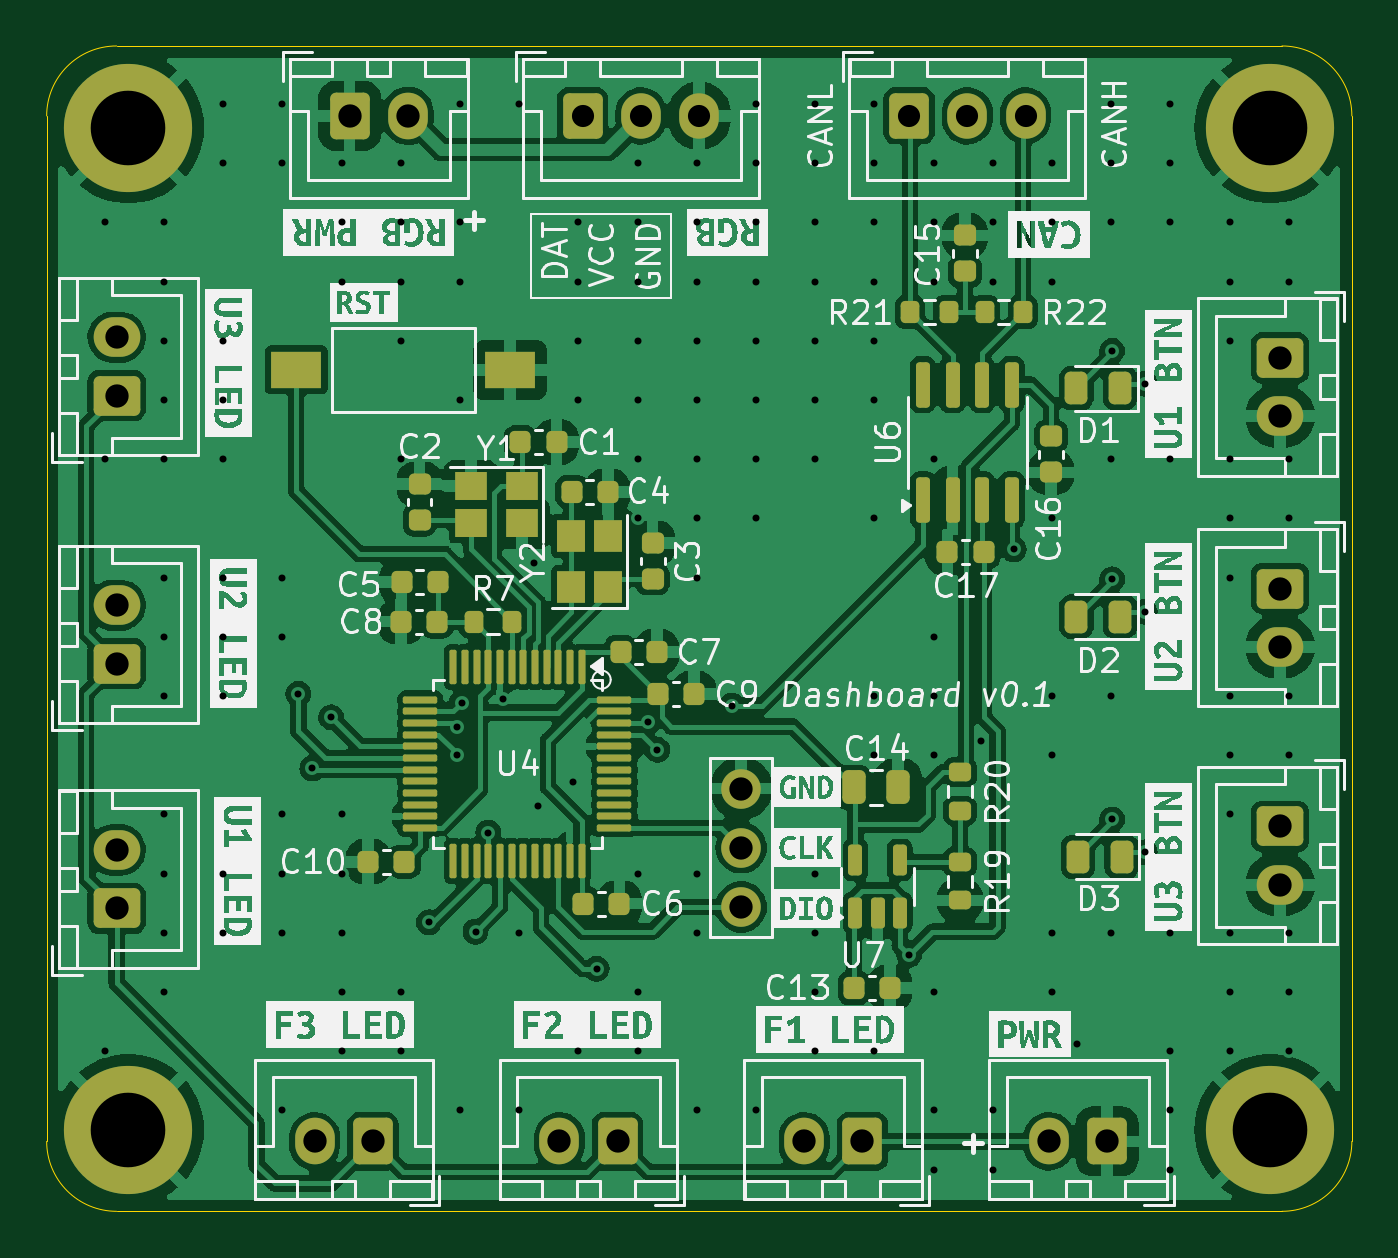
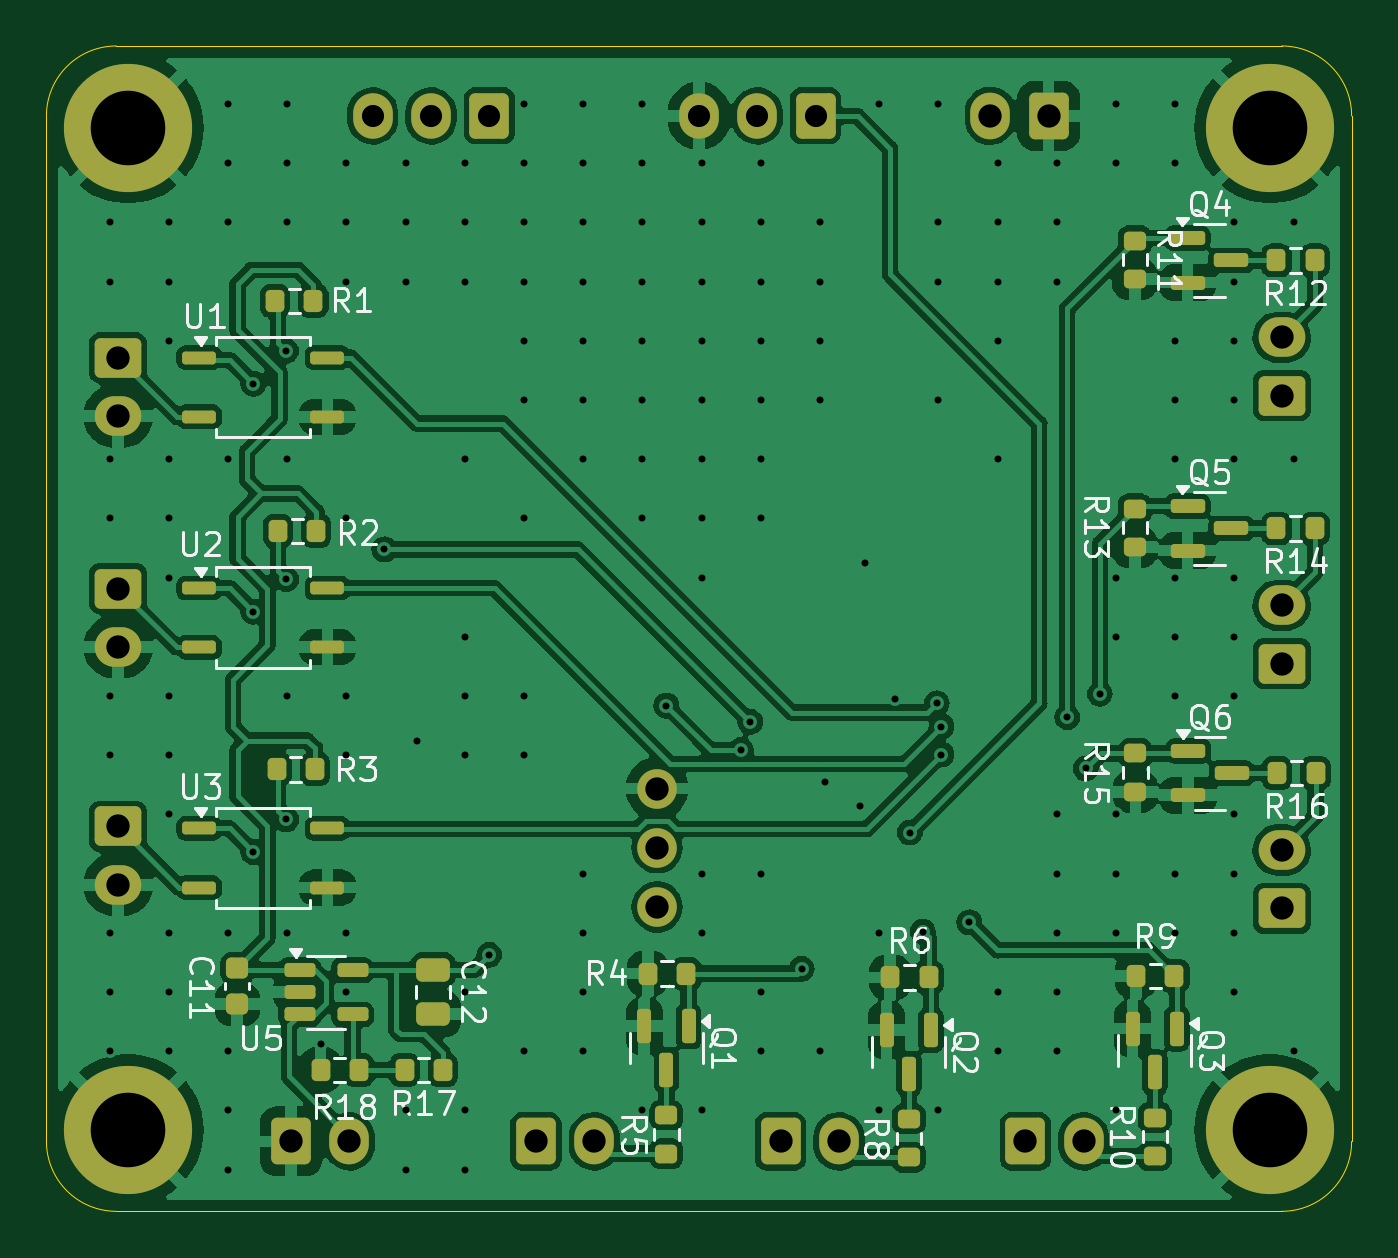
Circuit board: 11 layer files. Board 56.0 x 50.0 mm.
- bottom_copper: dashboard-B_Cu.gbr (209020 bytes)
- bottom_mask: dashboard-B_Mask.gbr (6438 bytes)
- paste: dashboard-B_Paste.gbr (4470 bytes)
- bottom_silk: dashboard-B_Silkscreen.gbr (46077 bytes)
- outline: dashboard-Edge_Cuts.gbr (986 bytes)
- top_copper: dashboard-F_Cu.gbr (194459 bytes)
- top_mask: dashboard-F_Mask.gbr (7917 bytes)
- paste: dashboard-F_Paste.gbr (5934 bytes)
- top_silk: dashboard-F_Silkscreen.gbr (130070 bytes)
- drill: dashboard-NPTH-drl.gbr (471 bytes)
- drill: dashboard-PTH-drl.gbr (6579 bytes)

=== bottom_copper: dashboard-B_Cu.gbr (209020 bytes, source omitted) ===
=== bottom_mask: dashboard-B_Mask.gbr (6438 bytes, source omitted) ===
=== paste: dashboard-B_Paste.gbr ===
%TF.GenerationSoftware,KiCad,Pcbnew,7.0.11-rc3*%
%TF.CreationDate,2025-03-16T23:26:39+08:00*%
%TF.ProjectId,dashboard,64617368-626f-4617-9264-2e6b69636164,rev?*%
%TF.SameCoordinates,Original*%
%TF.FileFunction,Paste,Bot*%
%TF.FilePolarity,Positive*%
%FSLAX46Y46*%
G04 Gerber Fmt 4.6, Leading zero omitted, Abs format (unit mm)*
G04 Created by KiCad (PCBNEW 7.0.11-rc3) date 2025-03-16 23:26:39*
%MOMM*%
%LPD*%
G01*
G04 APERTURE LIST*
G04 Aperture macros list*
%AMRoundRect*
0 Rectangle with rounded corners*
0 $1 Rounding radius*
0 $2 $3 $4 $5 $6 $7 $8 $9 X,Y pos of 4 corners*
0 Add a 4 corners polygon primitive as box body*
4,1,4,$2,$3,$4,$5,$6,$7,$8,$9,$2,$3,0*
0 Add four circle primitives for the rounded corners*
1,1,$1+$1,$2,$3*
1,1,$1+$1,$4,$5*
1,1,$1+$1,$6,$7*
1,1,$1+$1,$8,$9*
0 Add four rect primitives between the rounded corners*
20,1,$1+$1,$2,$3,$4,$5,0*
20,1,$1+$1,$4,$5,$6,$7,0*
20,1,$1+$1,$6,$7,$8,$9,0*
20,1,$1+$1,$8,$9,$2,$3,0*%
G04 Aperture macros list end*
%ADD10RoundRect,0.225000X-0.250000X0.225000X-0.250000X-0.225000X0.250000X-0.225000X0.250000X0.225000X0*%
%ADD11RoundRect,0.150000X0.587500X0.150000X-0.587500X0.150000X-0.587500X-0.150000X0.587500X-0.150000X0*%
%ADD12RoundRect,0.150000X-0.150000X0.587500X-0.150000X-0.587500X0.150000X-0.587500X0.150000X0.587500X0*%
%ADD13RoundRect,0.200000X-0.200000X-0.275000X0.200000X-0.275000X0.200000X0.275000X-0.200000X0.275000X0*%
%ADD14RoundRect,0.137500X0.587500X0.137500X-0.587500X0.137500X-0.587500X-0.137500X0.587500X-0.137500X0*%
%ADD15RoundRect,0.150000X0.512500X0.150000X-0.512500X0.150000X-0.512500X-0.150000X0.512500X-0.150000X0*%
%ADD16RoundRect,0.200000X0.275000X-0.200000X0.275000X0.200000X-0.275000X0.200000X-0.275000X-0.200000X0*%
%ADD17RoundRect,0.200000X0.200000X0.275000X-0.200000X0.275000X-0.200000X-0.275000X0.200000X-0.275000X0*%
%ADD18RoundRect,0.250000X-0.475000X0.250000X-0.475000X-0.250000X0.475000X-0.250000X0.475000X0.250000X0*%
%ADD19RoundRect,0.200000X-0.275000X0.200000X-0.275000X-0.200000X0.275000X-0.200000X0.275000X0.200000X0*%
G04 APERTURE END LIST*
D10*
%TO.C,C11*%
X106810000Y-84560000D03*
X106810000Y-86110000D03*
%TD*%
D11*
%TO.C,Q6*%
X66012500Y-75250000D03*
X66012500Y-77150000D03*
X64137500Y-76200000D03*
%TD*%
D12*
%TO.C,Q3*%
X66500000Y-87162500D03*
X68400000Y-87162500D03*
X67450000Y-89037500D03*
%TD*%
D13*
%TO.C,R6*%
X77150000Y-84962500D03*
X78800000Y-84962500D03*
%TD*%
D12*
%TO.C,Q2*%
X77050000Y-87225000D03*
X78950000Y-87225000D03*
X78000000Y-89100000D03*
%TD*%
D14*
%TO.C,U2*%
X108445000Y-68260000D03*
X108445000Y-70800000D03*
X102945000Y-70800000D03*
X102945000Y-68260000D03*
%TD*%
D13*
%TO.C,R17*%
X97985000Y-88935000D03*
X99635000Y-88935000D03*
%TD*%
D14*
%TO.C,U1*%
X108445000Y-58366625D03*
X108445000Y-60906625D03*
X102945000Y-60906625D03*
X102945000Y-58366625D03*
%TD*%
D15*
%TO.C,U5*%
X104137500Y-84650000D03*
X104137500Y-85600000D03*
X104137500Y-86550000D03*
X101862500Y-86550000D03*
X101862500Y-84650000D03*
%TD*%
D13*
%TO.C,R9*%
X66600000Y-84900000D03*
X68250000Y-84900000D03*
%TD*%
D11*
%TO.C,Q4*%
X66037500Y-53250000D03*
X66037500Y-55150000D03*
X64162500Y-54200000D03*
%TD*%
D13*
%TO.C,R4*%
X87550000Y-84800000D03*
X89200000Y-84800000D03*
%TD*%
%TO.C,R12*%
X60575000Y-54200000D03*
X62225000Y-54200000D03*
%TD*%
D16*
%TO.C,R5*%
X88400000Y-92525000D03*
X88400000Y-90875000D03*
%TD*%
D17*
%TO.C,R18*%
X103235000Y-88935000D03*
X101585000Y-88935000D03*
%TD*%
D14*
%TO.C,U3*%
X108445000Y-78566625D03*
X108445000Y-81106625D03*
X102945000Y-81106625D03*
X102945000Y-78566625D03*
%TD*%
D18*
%TO.C,C12*%
X98410000Y-84635000D03*
X98410000Y-86535000D03*
%TD*%
D13*
%TO.C,R3*%
X103470000Y-76036625D03*
X105120000Y-76036625D03*
%TD*%
%TO.C,R16*%
X60550000Y-76200000D03*
X62200000Y-76200000D03*
%TD*%
D19*
%TO.C,R15*%
X68275000Y-75350000D03*
X68275000Y-77000000D03*
%TD*%
D12*
%TO.C,Q1*%
X87450000Y-87062500D03*
X89350000Y-87062500D03*
X88400000Y-88937500D03*
%TD*%
D11*
%TO.C,Q5*%
X66037500Y-64750000D03*
X66037500Y-66650000D03*
X64162500Y-65700000D03*
%TD*%
D13*
%TO.C,R14*%
X60575000Y-65700000D03*
X62225000Y-65700000D03*
%TD*%
D16*
%TO.C,R10*%
X67450000Y-92625000D03*
X67450000Y-90975000D03*
%TD*%
D19*
%TO.C,R11*%
X68300000Y-53350000D03*
X68300000Y-55000000D03*
%TD*%
D16*
%TO.C,R8*%
X78000000Y-92687500D03*
X78000000Y-91037500D03*
%TD*%
D13*
%TO.C,R2*%
X103420000Y-65800000D03*
X105070000Y-65800000D03*
%TD*%
%TO.C,R1*%
X103545000Y-55936625D03*
X105195000Y-55936625D03*
%TD*%
D19*
%TO.C,R13*%
X68300000Y-64850000D03*
X68300000Y-66500000D03*
%TD*%
M02*

=== bottom_silk: dashboard-B_Silkscreen.gbr (46077 bytes, source omitted) ===
=== outline: dashboard-Edge_Cuts.gbr ===
%TF.GenerationSoftware,KiCad,Pcbnew,7.0.11-rc3*%
%TF.CreationDate,2025-03-16T23:26:40+08:00*%
%TF.ProjectId,dashboard,64617368-626f-4617-9264-2e6b69636164,rev?*%
%TF.SameCoordinates,Original*%
%TF.FileFunction,Profile,NP*%
%FSLAX46Y46*%
G04 Gerber Fmt 4.6, Leading zero omitted, Abs format (unit mm)*
G04 Created by KiCad (PCBNEW 7.0.11-rc3) date 2025-03-16 23:26:40*
%MOMM*%
%LPD*%
G01*
G04 APERTURE LIST*
%TA.AperFunction,Profile*%
%ADD10C,0.050000*%
%TD*%
G04 APERTURE END LIST*
D10*
X59000000Y-92000000D02*
X59000000Y-48000000D01*
X115000000Y-92000000D02*
X115000000Y-48000000D01*
X62000000Y-45000000D02*
G75*
G03*
X59000000Y-48000000I0J-3000000D01*
G01*
X115000000Y-48000000D02*
G75*
G03*
X112000000Y-45000000I-3000000J0D01*
G01*
X112000000Y-95000000D02*
G75*
G03*
X115000000Y-92000000I0J3000000D01*
G01*
X59000000Y-92000000D02*
G75*
G03*
X62000000Y-95000000I3000000J0D01*
G01*
X112000000Y-45000000D02*
X62000000Y-45000000D01*
X62000000Y-95000000D02*
X112000000Y-95000000D01*
M02*

=== top_copper: dashboard-F_Cu.gbr (194459 bytes, source omitted) ===
=== top_mask: dashboard-F_Mask.gbr (7917 bytes, source omitted) ===
=== paste: dashboard-F_Paste.gbr ===
%TF.GenerationSoftware,KiCad,Pcbnew,7.0.11-rc3*%
%TF.CreationDate,2025-03-16T23:26:39+08:00*%
%TF.ProjectId,dashboard,64617368-626f-4617-9264-2e6b69636164,rev?*%
%TF.SameCoordinates,Original*%
%TF.FileFunction,Paste,Top*%
%TF.FilePolarity,Positive*%
%FSLAX46Y46*%
G04 Gerber Fmt 4.6, Leading zero omitted, Abs format (unit mm)*
G04 Created by KiCad (PCBNEW 7.0.11-rc3) date 2025-03-16 23:26:39*
%MOMM*%
%LPD*%
G01*
G04 APERTURE LIST*
G04 Aperture macros list*
%AMRoundRect*
0 Rectangle with rounded corners*
0 $1 Rounding radius*
0 $2 $3 $4 $5 $6 $7 $8 $9 X,Y pos of 4 corners*
0 Add a 4 corners polygon primitive as box body*
4,1,4,$2,$3,$4,$5,$6,$7,$8,$9,$2,$3,0*
0 Add four circle primitives for the rounded corners*
1,1,$1+$1,$2,$3*
1,1,$1+$1,$4,$5*
1,1,$1+$1,$6,$7*
1,1,$1+$1,$8,$9*
0 Add four rect primitives between the rounded corners*
20,1,$1+$1,$2,$3,$4,$5,0*
20,1,$1+$1,$4,$5,$6,$7,0*
20,1,$1+$1,$6,$7,$8,$9,0*
20,1,$1+$1,$8,$9,$2,$3,0*%
G04 Aperture macros list end*
%ADD10RoundRect,0.225000X0.225000X0.250000X-0.225000X0.250000X-0.225000X-0.250000X0.225000X-0.250000X0*%
%ADD11RoundRect,0.150000X0.150000X-0.825000X0.150000X0.825000X-0.150000X0.825000X-0.150000X-0.825000X0*%
%ADD12RoundRect,0.243750X0.243750X0.456250X-0.243750X0.456250X-0.243750X-0.456250X0.243750X-0.456250X0*%
%ADD13RoundRect,0.225000X-0.225000X-0.250000X0.225000X-0.250000X0.225000X0.250000X-0.225000X0.250000X0*%
%ADD14RoundRect,0.250000X-0.250000X-0.475000X0.250000X-0.475000X0.250000X0.475000X-0.250000X0.475000X0*%
%ADD15R,2.180000X1.600000*%
%ADD16RoundRect,0.225000X0.250000X-0.225000X0.250000X0.225000X-0.250000X0.225000X-0.250000X-0.225000X0*%
%ADD17RoundRect,0.150000X0.150000X-0.512500X0.150000X0.512500X-0.150000X0.512500X-0.150000X-0.512500X0*%
%ADD18RoundRect,0.075000X-0.075000X0.662500X-0.075000X-0.662500X0.075000X-0.662500X0.075000X0.662500X0*%
%ADD19RoundRect,0.075000X-0.662500X0.075000X-0.662500X-0.075000X0.662500X-0.075000X0.662500X0.075000X0*%
%ADD20RoundRect,0.200000X0.275000X-0.200000X0.275000X0.200000X-0.275000X0.200000X-0.275000X-0.200000X0*%
%ADD21RoundRect,0.200000X-0.200000X-0.275000X0.200000X-0.275000X0.200000X0.275000X-0.200000X0.275000X0*%
%ADD22R,1.400000X1.200000*%
%ADD23R,1.200000X1.400000*%
%ADD24RoundRect,0.200000X-0.275000X0.200000X-0.275000X-0.200000X0.275000X-0.200000X0.275000X0.200000X0*%
%ADD25RoundRect,0.225000X-0.250000X0.225000X-0.250000X-0.225000X0.250000X-0.225000X0.250000X0.225000X0*%
G04 APERTURE END LIST*
D10*
%TO.C,C8*%
X75750000Y-69700000D03*
X74200000Y-69700000D03*
%TD*%
D11*
%TO.C,U6*%
X96595000Y-64474998D03*
X97865000Y-64474998D03*
X99135000Y-64474998D03*
X100405000Y-64474998D03*
X100405000Y-59524998D03*
X99135000Y-59524998D03*
X97865000Y-59524998D03*
X96595000Y-59524998D03*
%TD*%
D12*
%TO.C,D3*%
X105120000Y-79786625D03*
X103245000Y-79786625D03*
%TD*%
D10*
%TO.C,C17*%
X99200000Y-66725000D03*
X97650000Y-66725000D03*
%TD*%
D13*
%TO.C,C4*%
X81525000Y-64125000D03*
X83075000Y-64125000D03*
%TD*%
D14*
%TO.C,C14*%
X93637500Y-76812500D03*
X95537500Y-76812500D03*
%TD*%
D15*
%TO.C,SW1*%
X78890000Y-58900000D03*
X69710000Y-58900000D03*
%TD*%
D13*
%TO.C,C7*%
X83625000Y-71000000D03*
X85175000Y-71000000D03*
%TD*%
D16*
%TO.C,C15*%
X98395000Y-54674998D03*
X98395000Y-53124998D03*
%TD*%
D12*
%TO.C,D1*%
X105057500Y-59686625D03*
X103182500Y-59686625D03*
%TD*%
D17*
%TO.C,U7*%
X93700000Y-82200000D03*
X94650000Y-82200000D03*
X95600000Y-82200000D03*
X95600000Y-79925000D03*
X93700000Y-79925000D03*
%TD*%
D18*
%TO.C,U4*%
X81950000Y-71637500D03*
X81450000Y-71637500D03*
X80950000Y-71637500D03*
X80450000Y-71637500D03*
X79950000Y-71637500D03*
X79450000Y-71637500D03*
X78950000Y-71637500D03*
X78450000Y-71637500D03*
X77950000Y-71637500D03*
X77450000Y-71637500D03*
X76950000Y-71637500D03*
X76450000Y-71637500D03*
D19*
X75037500Y-73050000D03*
X75037500Y-73550000D03*
X75037500Y-74050000D03*
X75037500Y-74550000D03*
X75037500Y-75050000D03*
X75037500Y-75550000D03*
X75037500Y-76050000D03*
X75037500Y-76550000D03*
X75037500Y-77050000D03*
X75037500Y-77550000D03*
X75037500Y-78050000D03*
X75037500Y-78550000D03*
D18*
X76450000Y-79962500D03*
X76950000Y-79962500D03*
X77450000Y-79962500D03*
X77950000Y-79962500D03*
X78450000Y-79962500D03*
X78950000Y-79962500D03*
X79450000Y-79962500D03*
X79950000Y-79962500D03*
X80450000Y-79962500D03*
X80950000Y-79962500D03*
X81450000Y-79962500D03*
X81950000Y-79962500D03*
D19*
X83362500Y-78550000D03*
X83362500Y-78050000D03*
X83362500Y-77550000D03*
X83362500Y-77050000D03*
X83362500Y-76550000D03*
X83362500Y-76050000D03*
X83362500Y-75550000D03*
X83362500Y-75050000D03*
X83362500Y-74550000D03*
X83362500Y-74050000D03*
X83362500Y-73550000D03*
X83362500Y-73050000D03*
%TD*%
D20*
%TO.C,R19*%
X98187500Y-81662500D03*
X98187500Y-80012500D03*
%TD*%
D12*
%TO.C,D2*%
X105057500Y-69480000D03*
X103182500Y-69480000D03*
%TD*%
D16*
%TO.C,C3*%
X85000000Y-67875000D03*
X85000000Y-66325000D03*
%TD*%
D13*
%TO.C,C1*%
X79325000Y-62000000D03*
X80875000Y-62000000D03*
%TD*%
D21*
%TO.C,R21*%
X96045000Y-56424998D03*
X97695000Y-56424998D03*
%TD*%
D10*
%TO.C,C5*%
X75775000Y-68000000D03*
X74225000Y-68000000D03*
%TD*%
%TO.C,C10*%
X74350000Y-80000000D03*
X72800000Y-80000000D03*
%TD*%
D21*
%TO.C,R7*%
X77325000Y-69700000D03*
X78975000Y-69700000D03*
%TD*%
D22*
%TO.C,Y1*%
X79400000Y-63875000D03*
X77200000Y-63875000D03*
X77200000Y-65475000D03*
X79400000Y-65475000D03*
%TD*%
D13*
%TO.C,C13*%
X93637500Y-85412500D03*
X95187500Y-85412500D03*
%TD*%
D21*
%TO.C,R22*%
X99245000Y-56424998D03*
X100895000Y-56424998D03*
%TD*%
D23*
%TO.C,Y2*%
X83100000Y-68225000D03*
X83100000Y-66025000D03*
X81500000Y-66025000D03*
X81500000Y-68225000D03*
%TD*%
D24*
%TO.C,R20*%
X98187500Y-76162500D03*
X98187500Y-77812500D03*
%TD*%
D13*
%TO.C,C9*%
X85225000Y-72800000D03*
X86775000Y-72800000D03*
%TD*%
D16*
%TO.C,C2*%
X75000000Y-65350000D03*
X75000000Y-63800000D03*
%TD*%
D25*
%TO.C,C16*%
X102100000Y-61750000D03*
X102100000Y-63300000D03*
%TD*%
D13*
%TO.C,C6*%
X82025000Y-81800000D03*
X83575000Y-81800000D03*
%TD*%
M02*

=== top_silk: dashboard-F_Silkscreen.gbr (130070 bytes, source omitted) ===
=== drill: dashboard-NPTH-drl.gbr ===
%TF.GenerationSoftware,KiCad,Pcbnew,7.0.11-rc3*%
%TF.CreationDate,2025-03-16T23:26:45+08:00*%
%TF.ProjectId,dashboard,64617368-626f-4617-9264-2e6b69636164,rev?*%
%TF.SameCoordinates,Original*%
%TF.FileFunction,NonPlated,1,2,NPTH*%
%TF.FilePolarity,Positive*%
%FSLAX46Y46*%
G04 Gerber Fmt 4.6, Leading zero omitted, Abs format (unit mm)*
G04 Created by KiCad (PCBNEW 7.0.11-rc3) date 2025-03-16 23:26:45*
%MOMM*%
%LPD*%
G01*
G04 APERTURE LIST*
G04 APERTURE END LIST*
M02*

=== drill: dashboard-PTH-drl.gbr ===
%TF.GenerationSoftware,KiCad,Pcbnew,7.0.11-rc3*%
%TF.CreationDate,2025-03-16T23:26:45+08:00*%
%TF.ProjectId,dashboard,64617368-626f-4617-9264-2e6b69636164,rev?*%
%TF.SameCoordinates,Original*%
%TF.FileFunction,Plated,1,2,PTH,Drill*%
%TF.FilePolarity,Positive*%
%FSLAX46Y46*%
G04 Gerber Fmt 4.6, Leading zero omitted, Abs format (unit mm)*
G04 Created by KiCad (PCBNEW 7.0.11-rc3) date 2025-03-16 23:26:45*
%MOMM*%
%LPD*%
G01*
G04 APERTURE LIST*
%TA.AperFunction,ViaDrill*%
%ADD10C,0.300000*%
%TD*%
%TA.AperFunction,ComponentDrill*%
%ADD11C,0.950000*%
%TD*%
%TA.AperFunction,ComponentDrill*%
%ADD12C,1.000000*%
%TD*%
%TA.AperFunction,ComponentDrill*%
%ADD13C,3.200000*%
%TD*%
G04 APERTURE END LIST*
D10*
X61490000Y-52570000D03*
X61490000Y-62730000D03*
X61490000Y-88130000D03*
X64030000Y-52570000D03*
X64030000Y-55110000D03*
X64030000Y-57650000D03*
X64030000Y-60190000D03*
X64030000Y-62730000D03*
X64030000Y-67810000D03*
X64030000Y-70350000D03*
X64030000Y-72890000D03*
X64030000Y-77970000D03*
X64030000Y-80510000D03*
X64030000Y-83050000D03*
X64030000Y-85590000D03*
X66570000Y-47490000D03*
X66570000Y-50030000D03*
X66570000Y-57650000D03*
X66570000Y-60190000D03*
X66570000Y-62730000D03*
X66570000Y-67810000D03*
X66570000Y-70350000D03*
X66570000Y-72890000D03*
X66570000Y-80510000D03*
X66570000Y-83050000D03*
X69110000Y-47490000D03*
X69110000Y-50030000D03*
X69110000Y-67810000D03*
X69110000Y-70350000D03*
X69110000Y-77970000D03*
X69110000Y-80510000D03*
X69110000Y-83050000D03*
X69110000Y-90670000D03*
X69800000Y-72800000D03*
X70400000Y-76000000D03*
X71200000Y-73800000D03*
X71650000Y-50030000D03*
X71650000Y-52570000D03*
X71650000Y-55110000D03*
X71650000Y-77970000D03*
X71650000Y-80510000D03*
X71650000Y-83050000D03*
X71650000Y-85590000D03*
X71650000Y-88130000D03*
X74190000Y-50030000D03*
X74190000Y-52570000D03*
X74190000Y-55110000D03*
X74190000Y-57650000D03*
X74190000Y-62730000D03*
X74190000Y-85590000D03*
X74190000Y-88130000D03*
X75400000Y-82600000D03*
X76600000Y-74200000D03*
X76600000Y-75400000D03*
X76730000Y-47490000D03*
X76730000Y-52570000D03*
X76730000Y-55110000D03*
X76730000Y-60190000D03*
X76730000Y-90670000D03*
X76800000Y-73200000D03*
X77400000Y-83000000D03*
X77950000Y-78750000D03*
X78600000Y-73000000D03*
X79270000Y-47490000D03*
X79270000Y-83050000D03*
X79270000Y-90670000D03*
X79900000Y-67200000D03*
X80100000Y-77600000D03*
X81600000Y-76600000D03*
X81810000Y-52570000D03*
X81810000Y-55110000D03*
X81810000Y-57650000D03*
X81810000Y-60190000D03*
X81810000Y-88130000D03*
X82600000Y-84600000D03*
X84350000Y-50030000D03*
X84350000Y-52570000D03*
X84350000Y-55110000D03*
X84350000Y-57650000D03*
X84350000Y-60190000D03*
X84350000Y-62730000D03*
X84350000Y-65270000D03*
X84350000Y-80510000D03*
X84350000Y-85590000D03*
X84350000Y-88130000D03*
X84800000Y-74000000D03*
X85200000Y-75200000D03*
X86890000Y-50030000D03*
X86890000Y-52570000D03*
X86890000Y-55110000D03*
X86890000Y-57650000D03*
X86890000Y-60190000D03*
X86890000Y-62730000D03*
X86890000Y-65270000D03*
X86890000Y-67810000D03*
X86890000Y-80510000D03*
X86890000Y-83050000D03*
X86890000Y-90670000D03*
X88400000Y-73300000D03*
X89430000Y-47490000D03*
X89430000Y-50030000D03*
X89430000Y-52570000D03*
X89430000Y-55110000D03*
X89430000Y-57650000D03*
X89430000Y-60190000D03*
X89430000Y-62730000D03*
X89430000Y-65270000D03*
X89430000Y-90670000D03*
X91970000Y-47490000D03*
X91970000Y-50030000D03*
X91970000Y-52570000D03*
X91970000Y-55110000D03*
X91970000Y-57650000D03*
X91970000Y-60190000D03*
X91970000Y-62730000D03*
X91970000Y-80510000D03*
X91970000Y-83050000D03*
X91970000Y-85590000D03*
X91970000Y-88130000D03*
X94510000Y-47490000D03*
X94510000Y-50030000D03*
X94510000Y-52570000D03*
X94510000Y-55110000D03*
X94510000Y-57650000D03*
X94510000Y-60190000D03*
X94510000Y-65270000D03*
X94510000Y-72890000D03*
X94510000Y-75430000D03*
X94510000Y-88130000D03*
X96000000Y-84000000D03*
X97050000Y-50030000D03*
X97050000Y-52570000D03*
X97050000Y-55110000D03*
X97050000Y-62730000D03*
X97050000Y-70350000D03*
X97050000Y-72890000D03*
X97050000Y-75430000D03*
X97050000Y-85590000D03*
X97050000Y-90670000D03*
X97050000Y-93210000D03*
X99100000Y-74800000D03*
X99590000Y-50030000D03*
X99590000Y-52570000D03*
X99590000Y-55110000D03*
X99590000Y-90670000D03*
X99590000Y-93210000D03*
X100500000Y-66600000D03*
X102130000Y-50030000D03*
X102130000Y-52570000D03*
X102130000Y-55110000D03*
X102130000Y-65270000D03*
X102130000Y-72890000D03*
X102130000Y-75430000D03*
X102130000Y-83050000D03*
X102130000Y-85590000D03*
X103200000Y-87800000D03*
X104670000Y-47490000D03*
X104670000Y-50030000D03*
X104670000Y-52570000D03*
X104670000Y-62730000D03*
X104670000Y-72890000D03*
X104670000Y-83050000D03*
X104720000Y-58086625D03*
X104720000Y-67880000D03*
X104720000Y-78186625D03*
X106120000Y-59486625D03*
X106120000Y-69280000D03*
X106120000Y-79586625D03*
X107210000Y-47490000D03*
X107210000Y-50030000D03*
X107210000Y-52570000D03*
X107210000Y-62730000D03*
X107210000Y-83050000D03*
X107210000Y-88130000D03*
X107210000Y-90670000D03*
X107210000Y-93210000D03*
X109750000Y-52570000D03*
X109750000Y-55110000D03*
X109750000Y-57650000D03*
X109750000Y-62730000D03*
X109750000Y-65270000D03*
X109750000Y-67810000D03*
X109750000Y-72890000D03*
X109750000Y-75430000D03*
X109750000Y-77970000D03*
X109750000Y-83050000D03*
X109750000Y-85590000D03*
X109750000Y-88130000D03*
X112290000Y-52570000D03*
X112290000Y-55110000D03*
X112290000Y-62730000D03*
X112290000Y-65270000D03*
X112290000Y-72890000D03*
X112290000Y-75430000D03*
X112290000Y-83050000D03*
X112290000Y-85590000D03*
X112290000Y-88130000D03*
D11*
%TO.C,J11*%
X82000000Y-48000000D03*
X84500000Y-48000000D03*
X87000000Y-48000000D03*
%TO.C,J13*%
X96000000Y-48000000D03*
X98500000Y-48000000D03*
X101000000Y-48000000D03*
D12*
%TO.C,J7*%
X62000000Y-57500000D03*
X62000000Y-60000000D03*
%TO.C,J8*%
X62000000Y-69000000D03*
X62000000Y-71500000D03*
%TO.C,J9*%
X62000000Y-79500000D03*
X62000000Y-82000000D03*
%TO.C,J6*%
X70500000Y-92000000D03*
%TO.C,J12*%
X72000000Y-48000000D03*
%TO.C,J6*%
X73000000Y-92000000D03*
%TO.C,J12*%
X74500000Y-48000000D03*
%TO.C,J5*%
X81000000Y-92000000D03*
X83500000Y-92000000D03*
%TO.C,J10*%
X88800000Y-76860000D03*
X88800000Y-79400000D03*
X88800000Y-81940000D03*
%TO.C,J4*%
X91500000Y-92000000D03*
X94000000Y-92000000D03*
%TO.C,J14*%
X102000000Y-92000000D03*
X104500000Y-92000000D03*
%TO.C,J1*%
X111920000Y-58386625D03*
X111920000Y-60886625D03*
%TO.C,J2*%
X111920000Y-68280000D03*
X111920000Y-70780000D03*
%TO.C,J3*%
X111920000Y-78486625D03*
X111920000Y-80986625D03*
D13*
%TO.C,H1*%
X62500000Y-48500000D03*
%TO.C,H2*%
X62500000Y-91500000D03*
%TO.C,H4*%
X111500000Y-48500000D03*
%TO.C,H3*%
X111500000Y-91500000D03*
M02*

